Dataset: fissura_dataset_augmented (GitHub, Inteli-College/2025-1B-T12-EC06-G01). Classes: fissura retracao, fissura termica.

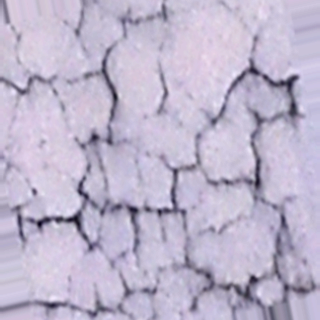
Label: fissura retracao

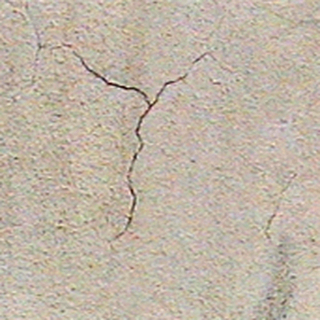
Label: fissura retracao

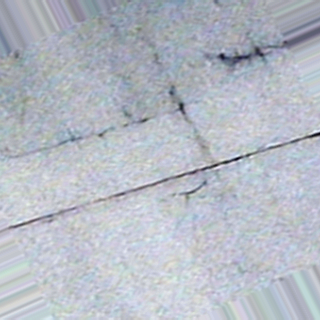
Label: fissura termica

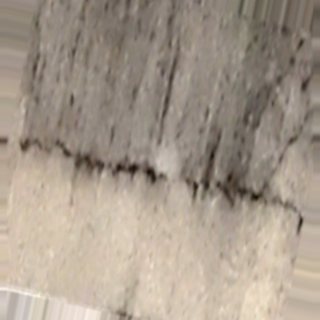
Label: fissura termica

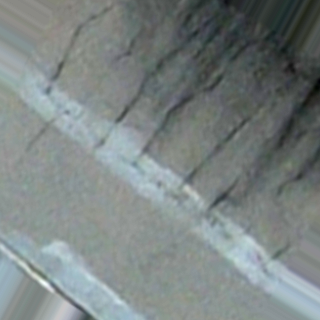
Label: fissura termica

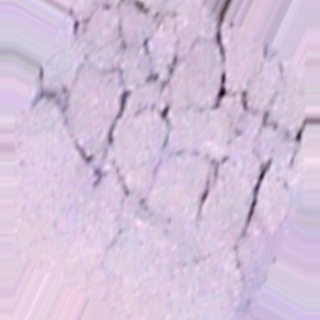
Label: fissura retracao
